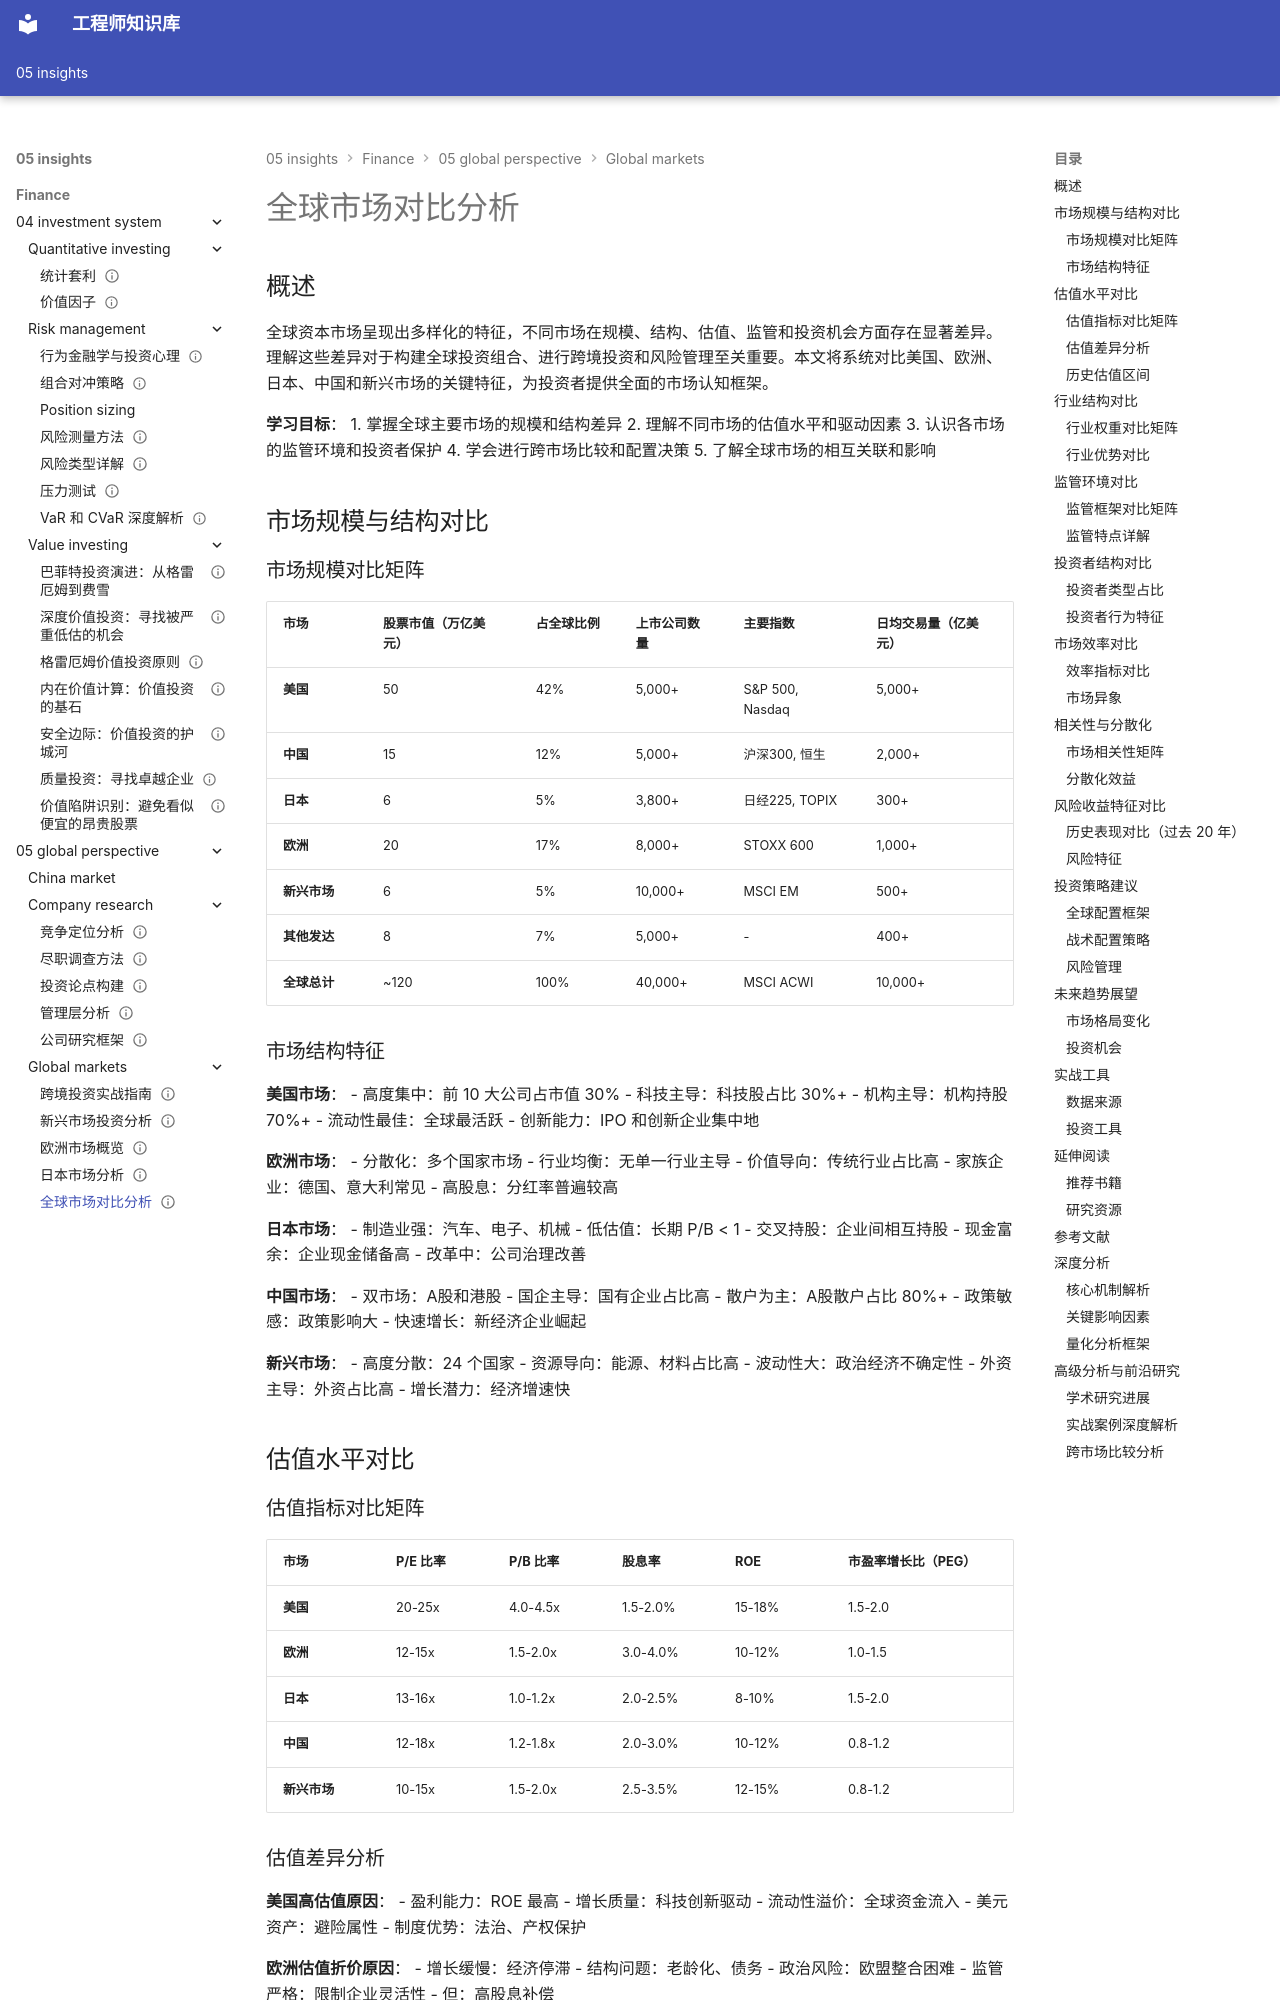

repository: Vuiora/knowledge-os · page: 05-insights/finance/05-global-perspective/global-markets/market-comparison/index.html · generator: mkdocs

---
title: 全球市场对比分析
description: 系统对比全球主要资本市场的特征、估值、监管环境和投资机会
slug: global-market-comparison
domain: 金融洞察
module: 全球投资视角
content_type: article
skill_level: advanced
tags:
- 估值方法
- 全球市场
- 市场对比
- 投资策略
- 监管环境
prerequisites:
- 美国市场
- 欧洲市场
- 亚洲市场
- 新兴市场
related_contents:
- 跨境投资
- 资产配置
- 全球宏观分析
estimated_time: 80
difficulty_score: 4
author: 金融知识体系
created_at: '2024-01-15'
updated_at: '2024-01-15'
version: '1.0'
language: zh-CN
status: published
is_featured: false
---

# 全球市场对比分析

## 概述

全球资本市场呈现出多样化的特征，不同市场在规模、结构、估值、监管和投资机会方面存在显著差异。理解这些差异对于构建全球投资组合、进行跨境投资和风险管理至关重要。本文将系统对比美国、欧洲、日本、中国和新兴市场的关键特征，为投资者提供全面的市场认知框架。

**学习目标**：
1. 掌握全球主要市场的规模和结构差异
2. 理解不同市场的估值水平和驱动因素
3. 认识各市场的监管环境和投资者保护
4. 学会进行跨市场比较和配置决策
5. 了解全球市场的相互关联和影响

## 市场规模与结构对比

### 市场规模对比矩阵

| 市场 | 股票市值（万亿美元） | 占全球比例 | 上市公司数量 | 主要指数 | 日均交易量（亿美元） |
|------|---------------------|-----------|-------------|---------|-------------------|
| **美国** | 50 | 42% | 5,000+ | S&P 500, Nasdaq | 5,000+ |
| **中国** | 15 | 12% | 5,000+ | 沪深300, 恒生 | 2,000+ |
| **日本** | 6 | 5% | 3,800+ | 日经225, TOPIX | 300+ |
| **欧洲** | 20 | 17% | 8,000+ | STOXX 600 | 1,000+ |
| **新兴市场** | 6 | 5% | 10,000+ | MSCI EM | 500+ |
| **其他发达** | 8 | 7% | 5,000+ | - | 400+ |
| **全球总计** | ~120 | 100% | 40,000+ | MSCI ACWI | 10,000+ |

### 市场结构特征

**美国市场**：
- 高度集中：前 10 大公司占市值 30%
- 科技主导：科技股占比 30%+
- 机构主导：机构持股 70%+
- 流动性最佳：全球最活跃
- 创新能力：IPO 和创新企业集中地

**欧洲市场**：
- 分散化：多个国家市场
- 行业均衡：无单一行业主导
- 价值导向：传统行业占比高
- 家族企业：德国、意大利常见
- 高股息：分红率普遍较高

**日本市场**：
- 制造业强：汽车、电子、机械
- 低估值：长期 P/B < 1
- 交叉持股：企业间相互持股
- 现金富余：企业现金储备高
- 改革中：公司治理改善

**中国市场**：
- 双市场：A股和港股
- 国企主导：国有企业占比高
- 散户为主：A股散户占比 80%+
- 政策敏感：政策影响大
- 快速增长：新经济企业崛起

**新兴市场**：
- 高度分散：24 个国家
- 资源导向：能源、材料占比高
- 波动性大：政治经济不确定性
- 外资主导：外资占比高
- 增长潜力：经济增速快

## 估值水平对比
